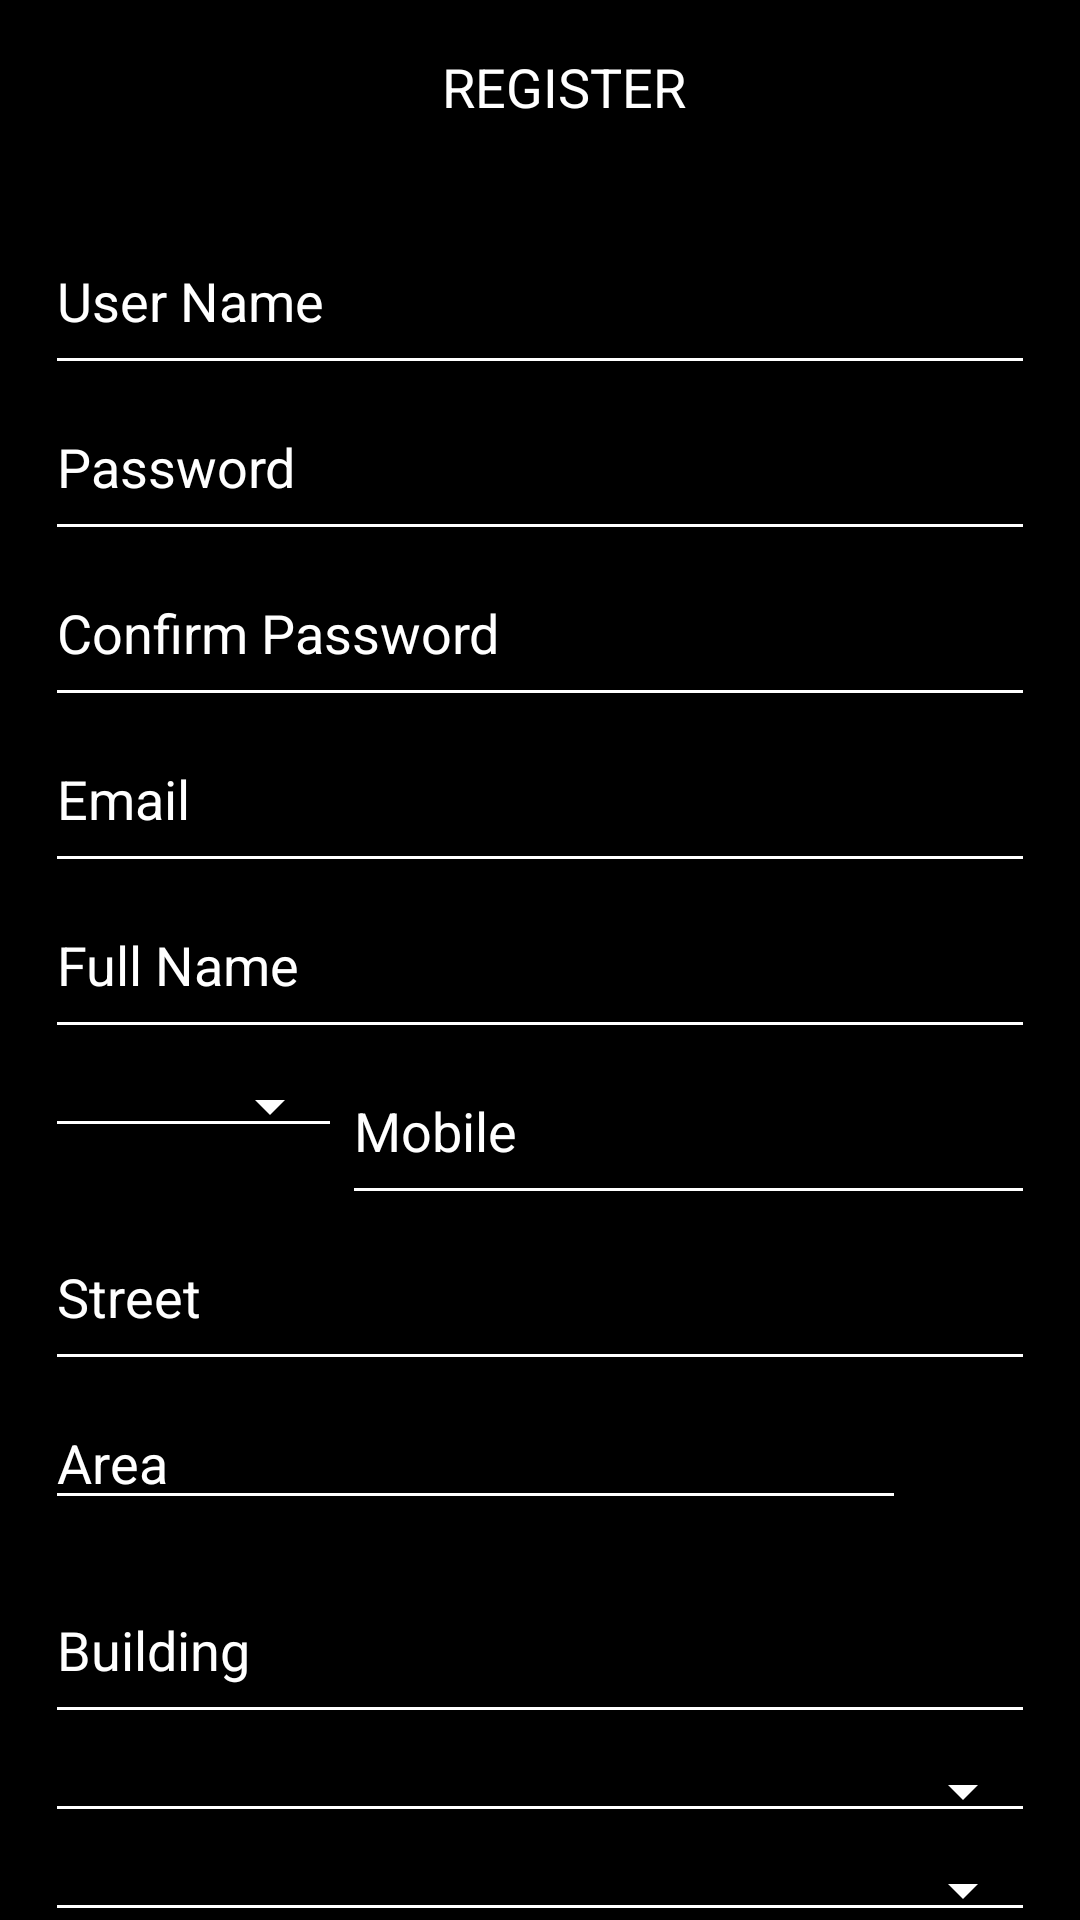

Write the Android layout XML for this screen, with the resource values it uses.
<!-- AndroidManifest.xml: application theme AppTheme -->
<!-- res/layout/activity_register.xml -->
<?xml version="1.0" encoding="utf-8"?>

<LinearLayout xmlns:android="http://schemas.android.com/apk/res/android"
    xmlns:tools="http://schemas.android.com/tools"
    android:layout_width="match_parent"
    android:layout_height="match_parent"
    xmlns:app="http://schemas.android.com/apk/res-auto"
    android:background="#000"
    android:orientation="vertical">
    <android.support.v7.widget.Toolbar
        android:id="@+id/toolbar"
        android:layout_width="match_parent"
        android:layout_height="58dp"
        app:popupTheme="@style/ThemeOverlay.AppCompat.Light"
        app:theme="@style/ThemeOverlay.AppCompat.Dark.ActionBar"
        android:minHeight="?attr/actionBarSize"
        android:titleTextColor="#ffffff">

        <LinearLayout
            android:layout_width="match_parent"
            android:gravity="center"
            android:layout_height="wrap_content">
            <TextView
                android:layout_width="wrap_content"
                android:textColor="#fff"
                android:textSize="18dp"
                android:layout_height="wrap_content"
                android:text="REGISTER"/>
        </LinearLayout>
    </android.support.v7.widget.Toolbar>


    <ScrollView
        android:layout_width="match_parent"
        android:fillViewport="true"
        android:layout_height="match_parent">

        <LinearLayout
            android:layout_width="match_parent"
            android:orientation="vertical"
            android:gravity="center"
            android:layout_height="match_parent">


            <ImageView
                android:id="@+id/login_title"
                android:layout_width="match_parent"
                android:layout_height="130dp"
                android:layout_marginBottom="5dp"
                android:layout_marginTop="25dp"

                android:visibility="gone"
                android:gravity="center"

                android:textColor="#fff"
                android:textSize="26sp"
                android:textStyle="bold" />



            <LinearLayout
                android:layout_width="fill_parent"
                android:layout_height="wrap_content"
                android:orientation="vertical"
                android:gravity="center"
                android:layout_marginLeft="15dp"
                android:layout_marginRight="15dp"
                android:paddingTop="15dp">

                <EditText

                    android:id="@+id/ed_username"
                    android:layout_width="fill_parent"
                    android:layout_height="wrap_content"
                    android:layout_marginTop="5dp"
                    android:singleLine="true"
                    android:hint="User Name"
                    android:backgroundTint="#fff"
                    android:paddingBottom="16dp"
                    android:textColorHint="#fff"
                    android:textColor="#fff"

                    android:inputType="text" />





                <EditText
                    android:id="@+id/ed_pwd"
                    android:layout_width="fill_parent"
                    android:layout_height="wrap_content"
                    android:layout_marginTop="5dp"
                    android:singleLine="true"
                    android:hint="Password"
                    android:backgroundTint="#fff"
                    android:paddingBottom="16dp"
                    android:textColorHint="#fff"
                    android:textColor="#fff"

                    android:inputType="textPassword" />

                <EditText
                    android:id="@+id/ed_conpwd"
                    android:layout_width="fill_parent"
                    android:layout_height="wrap_content"
                    android:layout_marginTop="5dp"
                    android:singleLine="true"
                    android:hint="Confirm Password"
                    android:backgroundTint="#fff"
                    android:paddingBottom="16dp"
                    android:textColorHint="#fff"
                    android:textColor="#fff"

                    android:inputType="textPassword" />
                <EditText
                    android:id="@+id/ed_email"
                    android:layout_width="fill_parent"
                    android:layout_height="wrap_content"
                    android:layout_marginTop="5dp"
                    android:singleLine="true"
                    android:hint="Email"
                    android:backgroundTint="#fff"
                    android:paddingBottom="16dp"
                    android:textColorHint="#fff"
                    android:textColor="#fff"

                    android:inputType="textEmailAddress" />

                <EditText
                    android:id="@+id/ed_fullname"
                    android:layout_width="fill_parent"
                    android:layout_height="wrap_content"
                    android:layout_marginTop="5dp"
                    android:singleLine="true"
                    android:hint="Full Name"
                    android:backgroundTint="#fff"
                    android:paddingBottom="16dp"
                    android:textColorHint="#fff"
                    android:textColor="#fff"

                    android:inputType="text" />


<LinearLayout
    android:layout_width="match_parent"
    android:orientation="horizontal"
    android:weightSum="1"
    android:layout_marginTop="5dp"
    android:layout_height="wrap_content">
    <Spinner
        android:id="@+id/spin_countrycode"
        android:layout_width="0dp"
        android:layout_height="wrap_content"
        android:textColorHint="#fff"
        android:backgroundTint="#fff"

        android:layout_weight=".3"

        android:singleLine="true"
        android:textColor="#fff"
        style="@style/Base.Widget.AppCompat.Spinner.Underlined"


        android:hint="Country"
        android:inputType="text" />

                <EditText
                    android:id="@+id/ed_mobile"
                    android:layout_width="0dp"
                    android:layout_height="wrap_content"

                    android:singleLine="true"
                    android:maxLength="9"
                    android:layout_weight=".7"
                    android:hint="Mobile"
                    android:backgroundTint="#fff"
                    android:paddingBottom="16dp"
                    android:textColorHint="#fff"
                    android:textColor="#fff"

                    android:inputType="number" />

          </LinearLayout>
                <EditText

                    android:id="@+id/ed_street"
                    android:layout_width="fill_parent"
                    android:layout_height="wrap_content"
                    android:layout_marginTop="5dp"
                    android:singleLine="true"
                    android:hint="Street"
                    android:backgroundTint="#fff"
                    android:paddingBottom="16dp"
                    android:textColorHint="#fff"
                    android:textColor="#fff"

                    android:inputType="text" />

                <LinearLayout
                    android:layout_width="match_parent"
                    android:orientation="horizontal"
                    android:layout_marginTop="5dp"
                    android:paddingBottom="16dp"
                    android:weightSum="2"
                    android:layout_height="wrap_content">
                    <EditText
                        android:id="@+id/ed_area"
                        android:layout_width="wrap_content"
                        android:layout_height="wrap_content"
                        android:layout_weight="1.9"
                        android:singleLine="true"
                        android:hint="Area"
                        android:backgroundTint="#fff"

                        android:textColorHint="#fff"
                        android:textColor="#fff"

                        android:inputType="text" />

                    <ImageView
                        android:id="@+id/img_pickmarker"
                        android:layout_width="30dp"
                        android:layout_height="30dp"
                        android:layout_weight=".1"
                        android:src="@mipmap/markericon"/>
                </LinearLayout>
                <EditText
                    android:id="@+id/ed_building"
                    android:layout_width="fill_parent"
                    android:layout_height="wrap_content"
                    android:layout_marginTop="5dp"
                    android:singleLine="true"
                    android:hint="Building"
                    android:backgroundTint="#fff"
                    android:paddingBottom="16dp"
                    android:textColorHint="#fff"
                    android:textColor="#fff"

                    android:inputType="text" />




                <Spinner
                    android:id="@+id/ed_country"
                    android:layout_width="fill_parent"
                    android:layout_height="wrap_content"
                    android:textColorHint="#fff"
                    android:backgroundTint="#fff"
                    android:paddingBottom="16dp"
                    android:layout_marginTop="5dp"
                    android:singleLine="true"
                    android:textColor="#fff"
                    style="@style/Base.Widget.AppCompat.Spinner.Underlined"


                    android:hint="Country"
                    android:inputType="text" />

                <Spinner
                    android:id="@+id/ed_state"
                    android:layout_width="fill_parent"
                    android:layout_height="wrap_content"
                    android:layout_marginTop="5dp"
                    android:singleLine="true"
                    android:hint="State"
                    android:backgroundTint="#fff"
                    android:paddingBottom="16dp"
                    android:textColorHint="#fff"
                    android:textColor="#fff"
                    style="@style/Base.Widget.AppCompat.Spinner.Underlined"
                    android:inputType="text" />






            </LinearLayout>


            <LinearLayout
                android:layout_width="match_parent"
                android:gravity="bottom|center"
                android:layout_weight="1"
                android:layout_marginBottom="15dp"
                android:layout_marginTop="5dp"
                android:layout_height="wrap_content">
                <Button
                    android:id="@+id/btn_submit"
                    android:layout_width="wrap_content"
                    android:layout_height="wrap_content"

                    android:paddingRight="90dp"
                    android:paddingLeft="90dp"

                    android:background="@drawable/shape_chip_simple_drawable"
                    android:layout_gravity="center"
                    android:gravity="center"
                    android:text="SUBMIT"
                    android:textAllCaps="false"
                    android:textColor="#fff"
                    android:textSize="16sp" />

            </LinearLayout>

        </LinearLayout>
    </ScrollView>
</LinearLayout>
<!-- resources referenced by this layout -->
<resources>
  <!-- drawable shape_chip_simple_drawable (drawable) -->
  <?xml version="1.0" encoding="utf-8"?>
  
  <shape xmlns:android="http://schemas.android.com/apk/res/android">
  
      <solid android:color="#FF2600" />
  
      <padding
          android:bottom="10dp"
          android:left="10dp"
          android:right="10dp"
          android:top="10dp" />
  
      <corners android:radius="30dp" />
  </shape>
  <style name="AppTheme" parent="Theme.AppCompat.Light.NoActionBar">
          
          <item name="colorPrimary">@color/colorPrimary</item>
          <item name="colorPrimaryDark">@color/colorPrimaryDark</item>
          <item name="colorAccent">@color/colorAccent</item>
  
  
  
      </style>
  <!-- not gathered from this repository: default colours our renderer supplied (Android Studio template values) -->
  <color name="colorPrimary">#FF6200EE</color>
  <color name="colorPrimaryDark">#FF3700B3</color>
  <color name="colorAccent">#FF03DAC5</color>
</resources>
